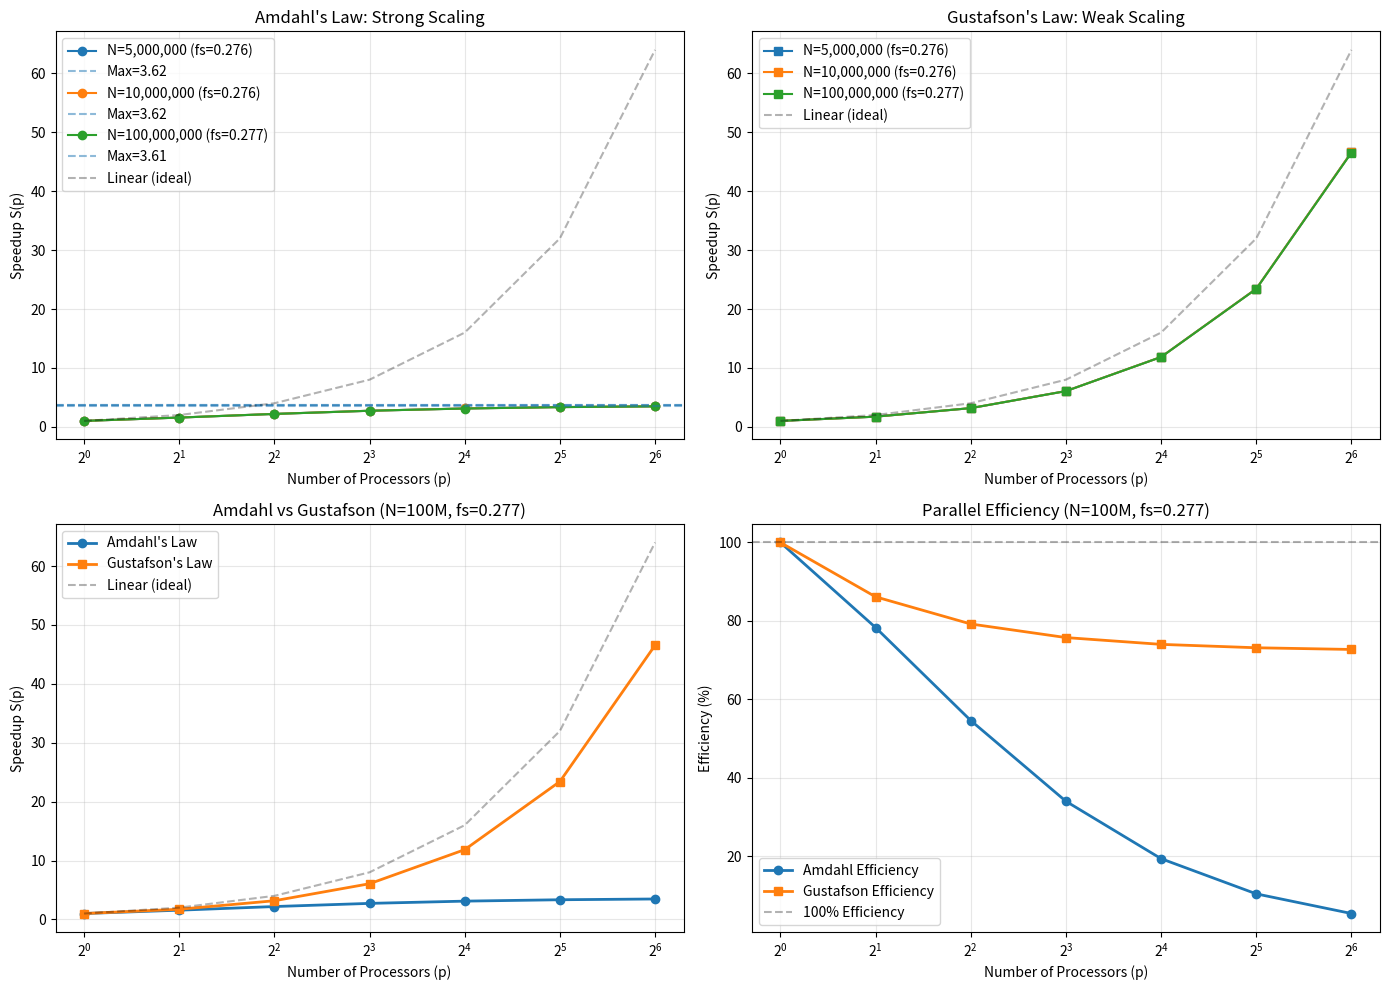

This chart was generated by the following Python code:
#!/usr/bin/env python3
"""
Amdahl's and Gustafson's Law Analysis for Exercise 3
"""

import numpy as np
import matplotlib.pyplot as plt

def amdahl_speedup(fs, p):
    """
    Amdahl's Law speedup
    S(p) = 1 / (fs + (1-fs)/p)
    fs: sequential fraction
    p: number of processors
    """
    return 1.0 / (fs + (1 - fs) / p)

def gustafson_speedup(fs, p):
    """
    Gustafson's Law speedup
    S(p) = fs + p * (1 - fs)
    fs: sequential fraction
    p: number of processors
    """
    return fs + p * (1 - fs)

# Measured sequential fractions for different N values
# These should be updated based on actual measurements or Callgrind profiling
measurements = {
    5_000_000: 0.276,    # Example: ~27.6% sequential (add_noise)
    10_000_000: 0.276,
    100_000_000: 0.277   # Should be close for this problem
}

# Number of processors
processors = [1, 2, 4, 8, 16, 32, 64]

# Create figure with subplots
fig, axes = plt.subplots(2, 2, figsize=(14, 10))

# Plot 1: Amdahl's Law for different N
ax1 = axes[0, 0]
for n, fs in measurements.items():
    speedups = [amdahl_speedup(fs, p) for p in processors]
    ax1.plot(processors, speedups, marker='o', label=f'N={n:,} (fs={fs:.3f})')
    max_speedup = 1.0 / fs
    ax1.axhline(y=max_speedup, linestyle='--', alpha=0.5, 
                label=f'Max={max_speedup:.2f}')

ax1.plot(processors, processors, 'k--', alpha=0.3, label='Linear (ideal)')
ax1.set_xlabel('Number of Processors (p)')
ax1.set_ylabel('Speedup S(p)')
ax1.set_title("Amdahl's Law: Strong Scaling")
ax1.legend()
ax1.grid(True, alpha=0.3)
ax1.set_xscale('log', base=2)

# Plot 2: Gustafson's Law for different N
ax2 = axes[0, 1]
for n, fs in measurements.items():
    speedups = [gustafson_speedup(fs, p) for p in processors]
    ax2.plot(processors, speedups, marker='s', label=f'N={n:,} (fs={fs:.3f})')

ax2.plot(processors, processors, 'k--', alpha=0.3, label='Linear (ideal)')
ax2.set_xlabel('Number of Processors (p)')
ax2.set_ylabel('Speedup S(p)')
ax2.set_title("Gustafson's Law: Weak Scaling")
ax2.legend()
ax2.grid(True, alpha=0.3)
ax2.set_xscale('log', base=2)

# Plot 3: Comparison for N=100M
ax3 = axes[1, 0]
fs = measurements[100_000_000]
amdahl = [amdahl_speedup(fs, p) for p in processors]
gustafson = [gustafson_speedup(fs, p) for p in processors]

ax3.plot(processors, amdahl, marker='o', label="Amdahl's Law", linewidth=2)
ax3.plot(processors, gustafson, marker='s', label="Gustafson's Law", linewidth=2)
ax3.plot(processors, processors, 'k--', alpha=0.3, label='Linear (ideal)')
ax3.set_xlabel('Number of Processors (p)')
ax3.set_ylabel('Speedup S(p)')
ax3.set_title(f"Amdahl vs Gustafson (N=100M, fs={fs:.3f})")
ax3.legend()
ax3.grid(True, alpha=0.3)
ax3.set_xscale('log', base=2)

# Plot 4: Efficiency
ax4 = axes[1, 1]
efficiency_amdahl = [amdahl_speedup(fs, p) / p * 100 for p in processors]
efficiency_gustafson = [gustafson_speedup(fs, p) / p * 100 for p in processors]

ax4.plot(processors, efficiency_amdahl, marker='o', label="Amdahl Efficiency", linewidth=2)
ax4.plot(processors, efficiency_gustafson, marker='s', label="Gustafson Efficiency", linewidth=2)
ax4.axhline(y=100, color='k', linestyle='--', alpha=0.3, label='100% Efficiency')
ax4.set_xlabel('Number of Processors (p)')
ax4.set_ylabel('Efficiency (%)')
ax4.set_title(f"Parallel Efficiency (N=100M, fs={fs:.3f})")
ax4.legend()
ax4.grid(True, alpha=0.3)
ax4.set_xscale('log', base=2)

plt.tight_layout()
plt.savefig('ex3_analysis.png', dpi=300, bbox_inches='tight')
print("Plot saved as ex3_analysis.png")

# Print numerical results
print("\n" + "="*70)
print("EXERCISE 3: AMDAHL'S AND GUSTAFSON'S LAW ANALYSIS")
print("="*70)

for n, fs in measurements.items():
    print(f"\nN = {n:,}")
    print(f"Sequential fraction fs = {fs:.4f} ({fs*100:.2f}%)")
    print(f"Maximum theoretical speedup (Amdahl) = {1/fs:.2f}")
    print("\n{:<8} {:<15} {:<15} {:<15} {:<15}".format(
        "p", "Amdahl S(p)", "Amdahl Eff%", "Gustafson S(p)", "Gustafson Eff%"))
    print("-" * 70)
    
    for p in processors:
        s_amdahl = amdahl_speedup(fs, p)
        s_gustafson = gustafson_speedup(fs, p)
        eff_amdahl = s_amdahl / p * 100
        eff_gustafson = s_gustafson / p * 100
        
        print(f"{p:<8} {s_amdahl:<15.3f} {eff_amdahl:<15.2f} "
              f"{s_gustafson:<15.3f} {eff_gustafson:<15.2f}")

print("\n" + "="*70)
print("KEY OBSERVATIONS:")
print("="*70)
print("1. Amdahl's Law (Strong Scaling):")
print("   - Speedup saturates as p increases")
print(f"   - Maximum speedup limited by sequential fraction: ~{1/fs:.2f}x")
print("   - Efficiency decreases rapidly with more processors\n")
print("2. Gustafson's Law (Weak Scaling):")
print("   - Speedup scales nearly linearly with p")
print("   - Assumes problem size grows with number of processors")
print("   - Better scalability for larger problems\n")
print("3. The sequential part (add_noise) limits strong scaling")
print("   - add_noise is inherently sequential (data dependency)")
print("   - Other parts (init_b, compute_addition, reduction) are parallelizable")
print("="*70)

plt.show()
